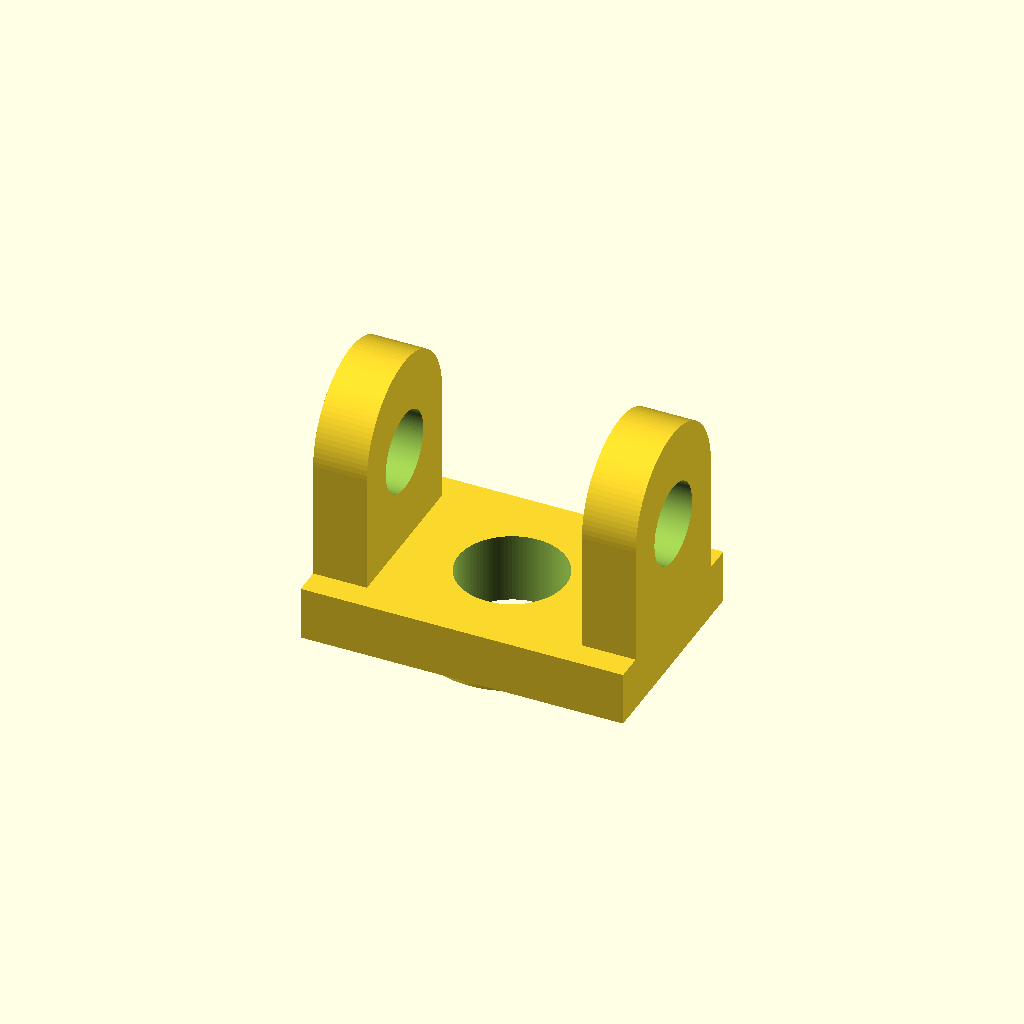
Cell 1: the model at its default parameters.
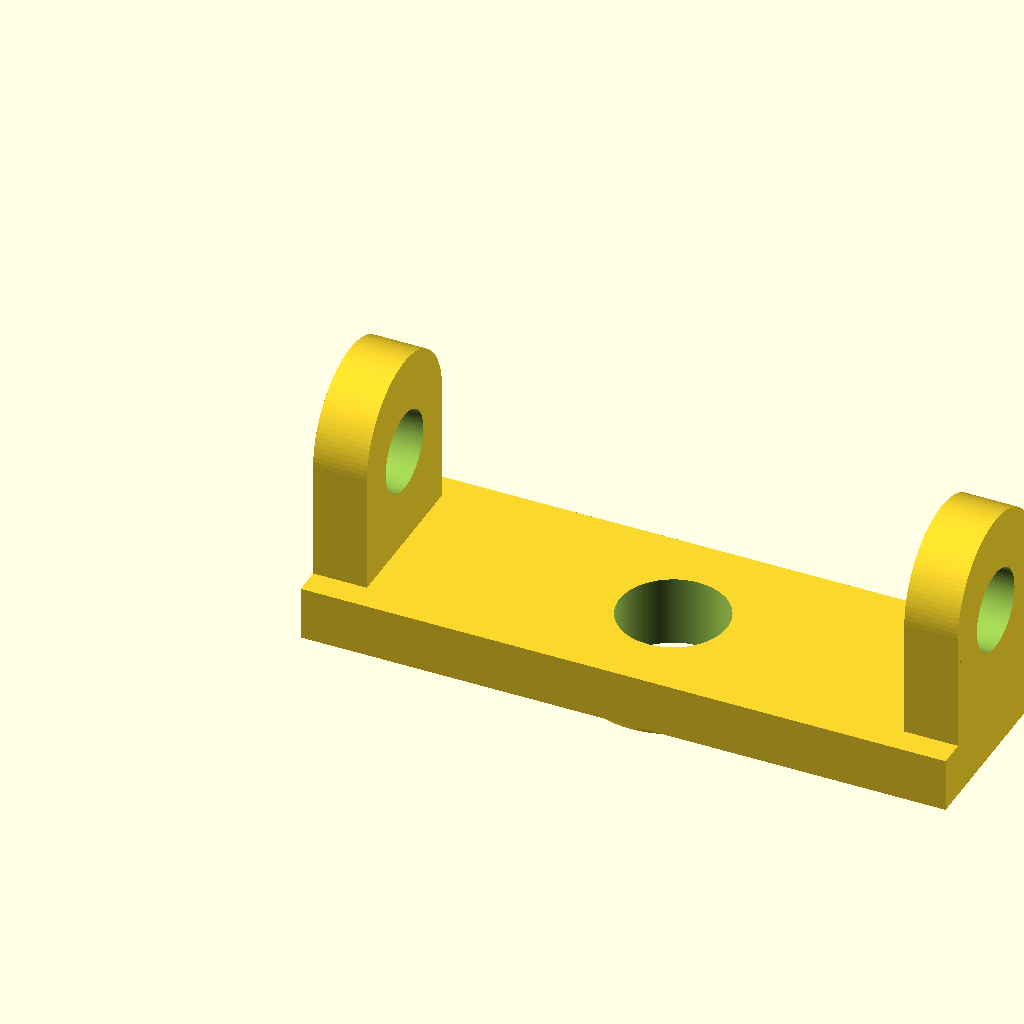
Cell 2: the same model with base_length = 1.5.
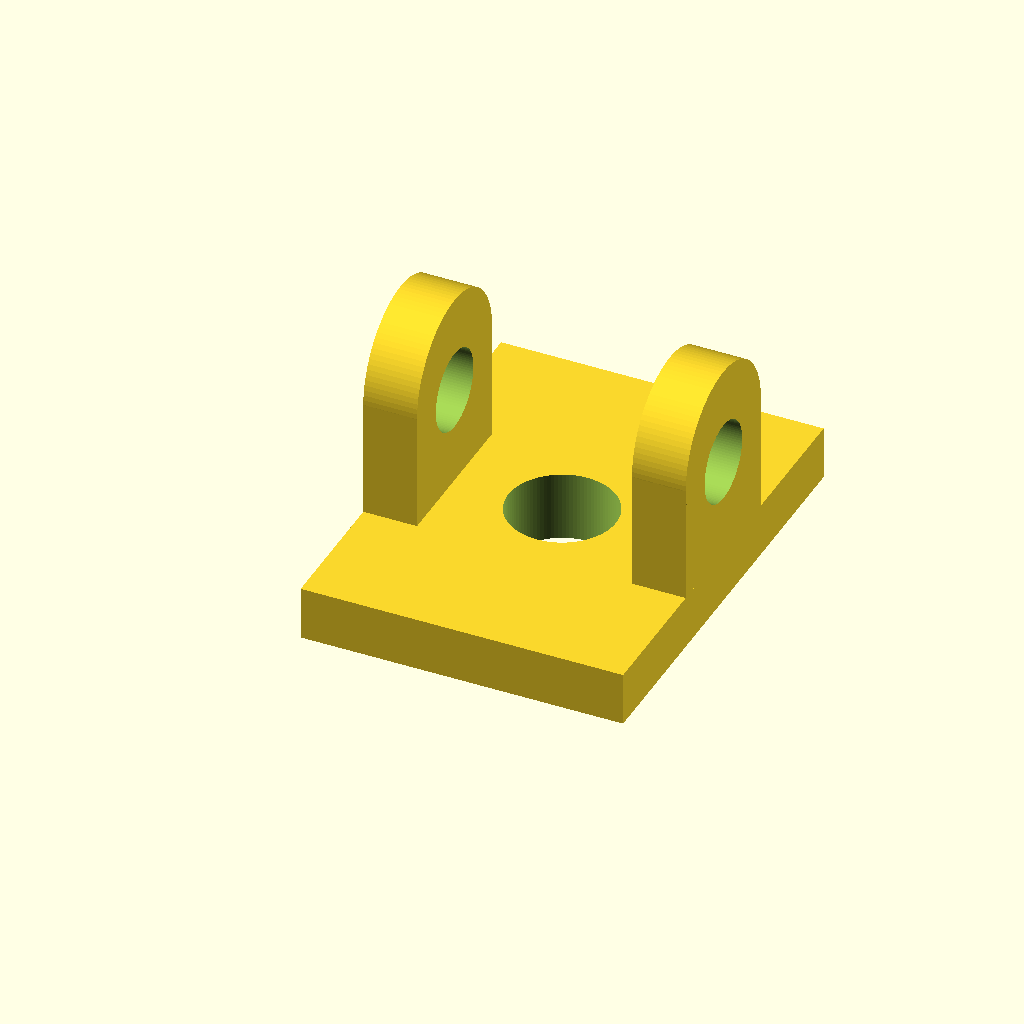
Cell 3: the same model with base_width = 1.
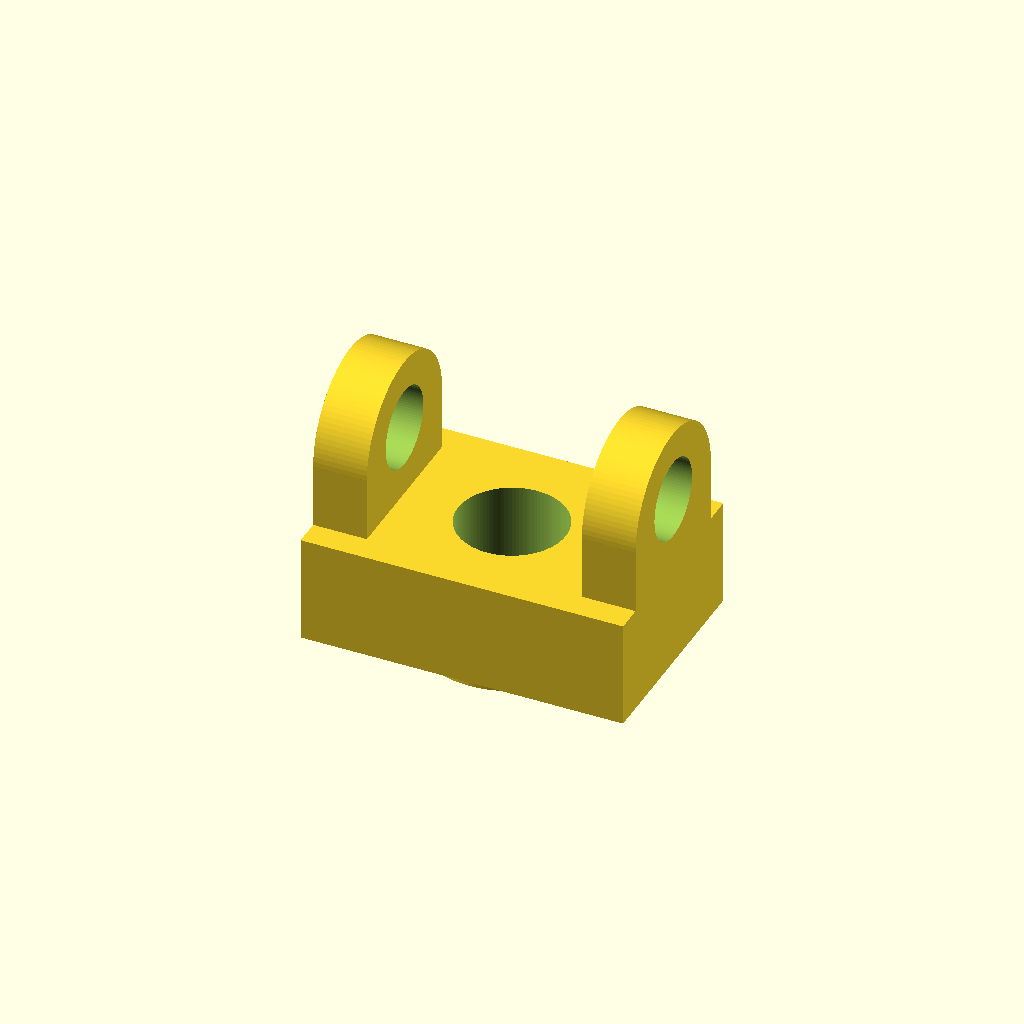
Cell 4: the same model with base_height = 0.25.
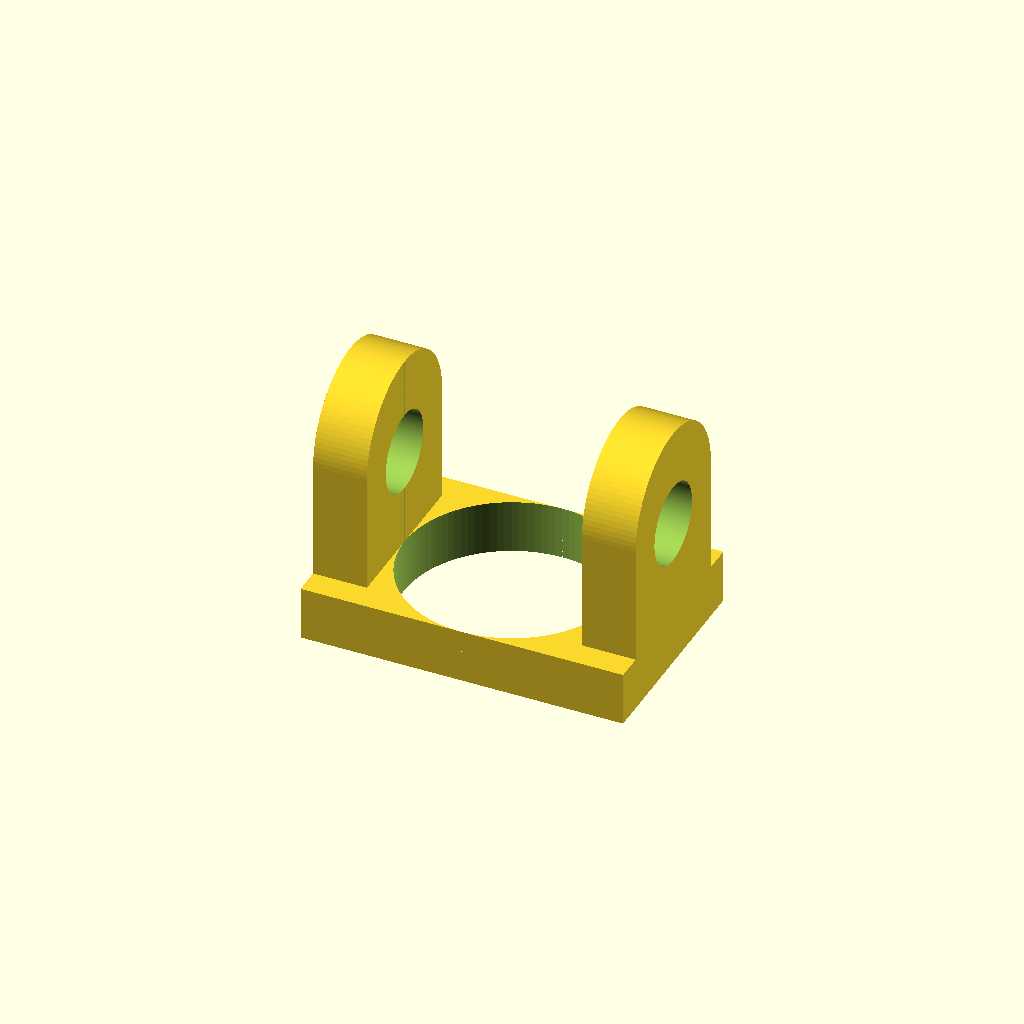
Cell 5: the same model with central_hole_r = 0.25.
All cells are drawn from one camera (rotation 55°, 0°, 25°, orthographic, colour scheme Cornfield), so only the parameter changes between them.
The OpenSCAD source (projects/P3D-Bench/demo/text_live_fixed100_v1/assets/4b8afd9fab3addbc4238f2d5b3d9fe91e9063a93b880d2bef58258ab226edad6.scad):
// Parametric CAD model definition
$fn = 100; // Surface smoothness for curved geometry

// Core base dimensions
base_length = 0.75;       // X-axis: total left-right length
base_width = 0.5;         // Y-axis: total front-back width
base_height = 0.125;      // Z-axis: extrusion height from Z=0 datum
central_hole_r = 0.125;   // Radius of central through void
central_hole_x = base_length / 2; // Void X position (0.375 from left edge)
central_hole_y = base_width / 2;  // Void Y position (0.25 from front edge)

// Underside annular collar parameters
collar_depth = 0.0375;    // Collar extension below base underside
collar_outer_r = 0.2125;  // Collar outer radius
collar_inner_r = central_hole_r; // Inner radius matches central hole for continuity

// Shared geometry for left/right end tabs
tab_plan_x = 0.125;       // Tab thickness along X axis
tab_plan_y = 0.375;       // Tab width along Y axis
tab_y_offset = (base_width - tab_plan_y) / 2; // 0.0625 offset from front/back edges
tab_total_height = 0.5875;// Total Z height from datum to tab top
tab_top_r = tab_plan_y / 2; // Radius of semicircular rounded tab top
tab_hole_r = 0.0937;      // Radius of tab through openings
tab_rect_height = tab_total_height - base_height - tab_top_r; // Height of straight tab section
tab_hole_z = base_height + (tab_total_height - base_height) / 2; // Vertically centered hole position

// Hollow annular collar on base underside
module annular_collar() {
    difference() {
        // Outer collar ring geometry
        translate([central_hole_x, central_hole_y, -collar_depth/2])
        cylinder(h=collar_depth, r=collar_outer_r, center=true);
        // Inner bore to create hollow ring
        translate([central_hole_x, central_hole_y, -collar_depth/2])
        cylinder(h=collar_depth + 1, r=collar_inner_r, center=true);
    }
}

// Rounded upright end tab (flat base, semicircular rounded top)
module rounded_tab(x_center) {
    union() {
        // Straight rectangular lower section
        translate([x_center - tab_plan_x/2, tab_y_offset, base_height])
        cube([tab_plan_x, tab_plan_y, tab_rect_height]);
        // Semicircular rounded top (full cylinder used, lower half blends with rectangular section)
        translate([x_center, central_hole_y, base_height + tab_rect_height])
        rotate([0, 90, 0])
        cylinder(h=tab_plan_x, r=tab_top_r, center=true);
    }
}

// Main model assembly
difference() {
    union() {
        // Solid base plate (full footprint, square-edged as no arc radius specified)
        cube([base_length, base_width, base_height]);
        // Underside mounting collar
        annular_collar();
        // Right end rounded tab
        rounded_tab(base_length - tab_plan_x/2);
        // Left end rounded tab (mirror position)
        rounded_tab(tab_plan_x/2);
    }
    
    // Continuous central through void (cuts through base and collar)
    translate([central_hole_x, central_hole_y, (base_height - collar_depth)/2])
    cylinder(h=base_height + collar_depth + 1, r=central_hole_r, center=true);
    
    // Right tab through hole
    translate([base_length - tab_plan_x/2, central_hole_y, tab_hole_z])
    rotate([0, 90, 0])
    cylinder(h=tab_plan_x + 1, r=tab_hole_r, center=true);
    
    // Left tab through hole
    translate([tab_plan_x/2, central_hole_y, tab_hole_z])
    rotate([0, 90, 0])
    cylinder(h=tab_plan_x + 1, r=tab_hole_r, center=true);
}
Parameter table extracted from the source (name, type, default, range or options):
base_length: number, default 0.75
base_width: number, default 0.5
base_height: number, default 0.125
central_hole_r: number, default 0.125
collar_depth: number, default 0.0375
collar_outer_r: number, default 0.2125
tab_plan_x: number, default 0.125
tab_plan_y: number, default 0.375
tab_total_height: number, default 0.5875
tab_hole_r: number, default 0.0937
